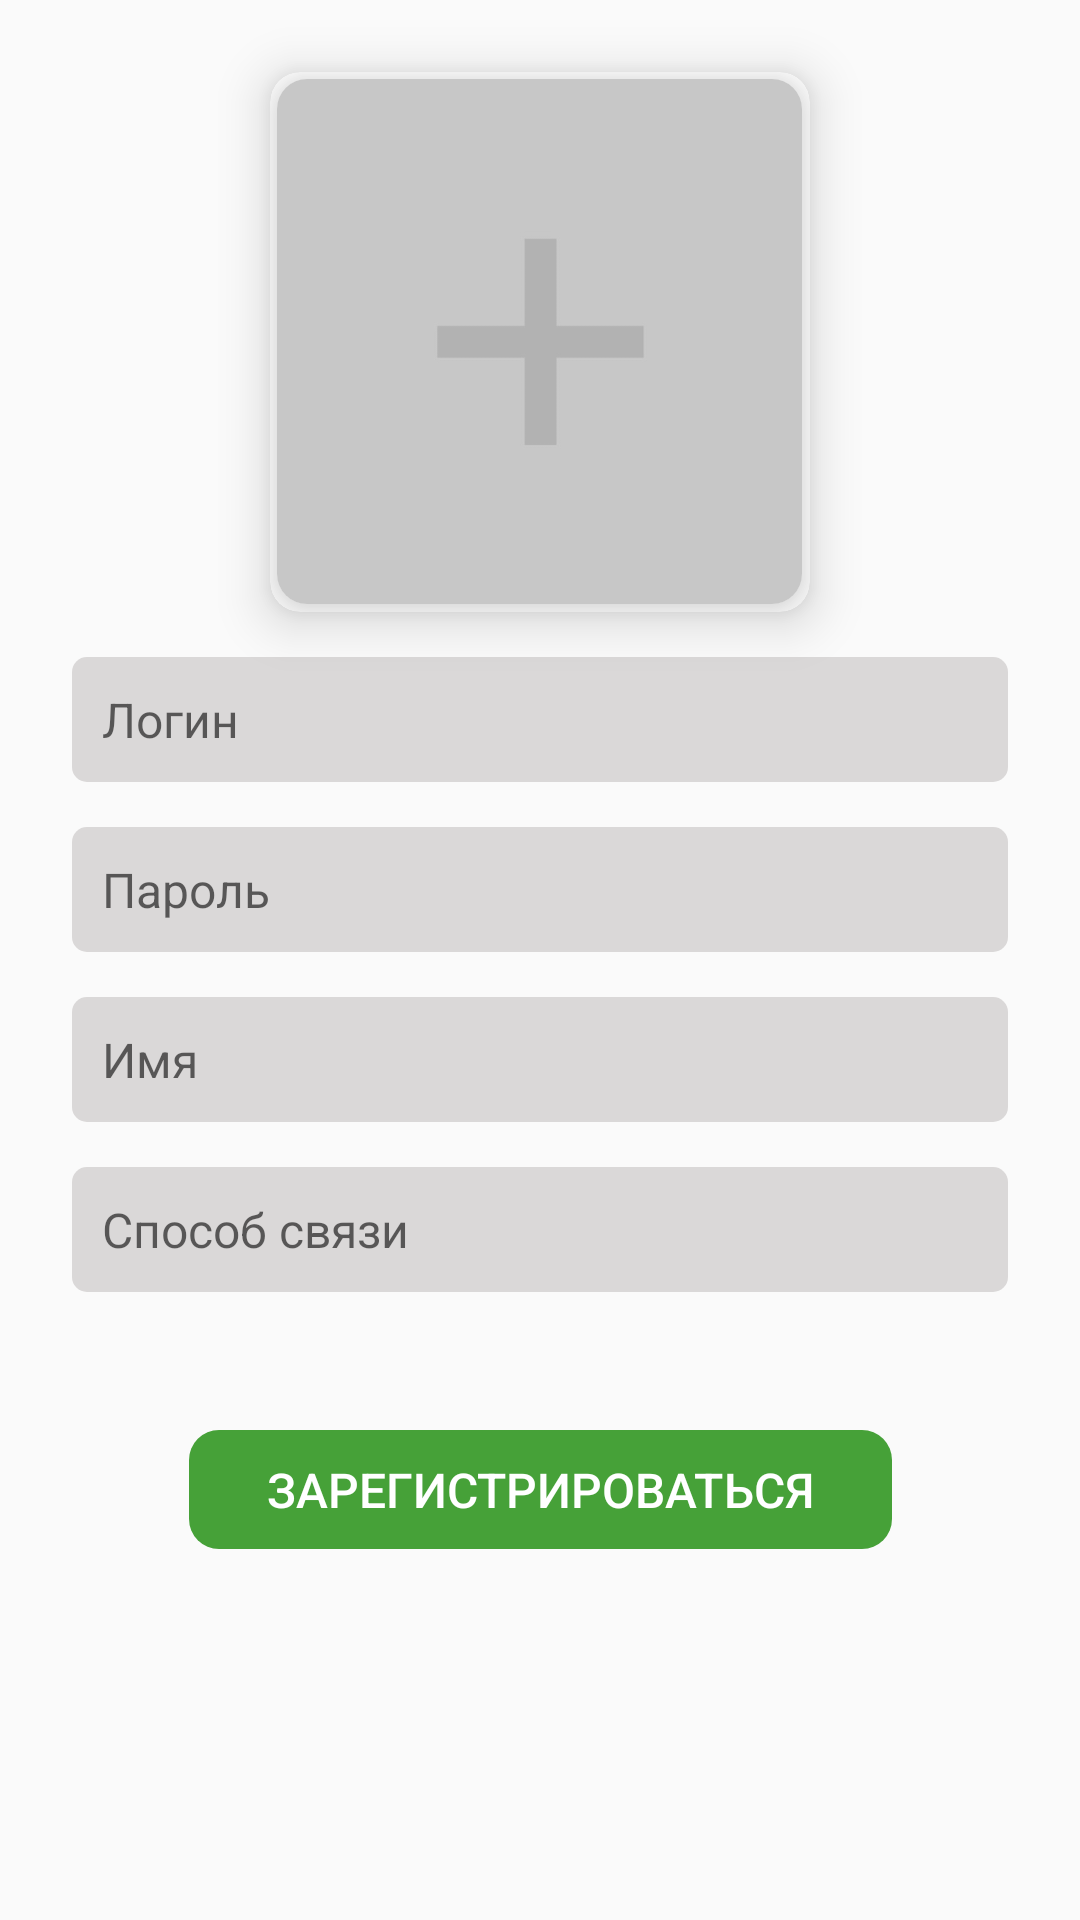

Here is an Android app screen rendered from its layout file. Give the layout XML and the strings, colors and styles it references.
<!-- AndroidManifest.xml: application theme AppTheme -->
<!-- res/layout/activity_register.xml -->
<?xml version="1.0" encoding="utf-8"?>
<androidx.constraintlayout.widget.ConstraintLayout xmlns:android="http://schemas.android.com/apk/res/android"
    xmlns:app="http://schemas.android.com/apk/res-auto"
    xmlns:tools="http://schemas.android.com/tools"
    xmlns:cardView="http://schemas.android.com/apk/res-auto"
    android:id="@+id/constLay"
    android:layout_width="match_parent"
    android:layout_height="match_parent"
    tools:context=".RegisterActivity">

    <EditText
        android:id="@+id/username"
        android:layout_width="0dp"
        android:layout_height="wrap_content"
        android:layout_marginStart="24dp"
        android:layout_marginTop="15dp"
        android:layout_marginEnd="24dp"
        android:background="@drawable/edit_text_style"
        android:hint="Логин"
        android:inputType="text"
        android:padding="10sp"
        android:selectAllOnFocus="true"
        android:textSize="16sp"
        app:layout_constraintEnd_toEndOf="parent"
        app:layout_constraintStart_toStartOf="parent"
        app:layout_constraintTop_toBottomOf="@+id/imageProfile2" />

    <EditText
        android:id="@+id/password"
        android:layout_width="0dp"
        android:layout_height="wrap_content"
        android:layout_marginStart="24dp"
        android:layout_marginTop="15dp"
        android:layout_marginEnd="24dp"
        android:background="@drawable/edit_text_style"
        android:textSize="16sp"
        android:padding="10sp"
        android:hint="Пароль"
        android:inputType="textPassword"
        android:selectAllOnFocus="true"
        app:layout_constraintEnd_toEndOf="parent"
        app:layout_constraintStart_toStartOf="parent"
        app:layout_constraintTop_toBottomOf="@+id/username" />

    <EditText
        android:id="@+id/name"
        android:layout_width="0dp"
        android:layout_height="wrap_content"
        android:layout_marginStart="24dp"
        android:layout_marginTop="15dp"
        android:layout_marginEnd="24dp"
        android:background="@drawable/edit_text_style"
        android:textSize="16sp"
        android:padding="10sp"
        android:hint="Имя"
        android:inputType="text"
        android:selectAllOnFocus="true"
        app:layout_constraintEnd_toEndOf="parent"
        app:layout_constraintStart_toStartOf="parent"
        app:layout_constraintTop_toBottomOf="@+id/password" />

    <EditText
        android:id="@+id/communication"
        android:layout_width="0dp"
        android:layout_height="wrap_content"
        android:layout_marginStart="24dp"
        android:layout_marginTop="15dp"
        android:layout_marginEnd="24dp"
        android:background="@drawable/edit_text_style"
        android:hint="Способ связи"
        android:imeOptions="actionDone"
        android:padding="10sp"
        android:selectAllOnFocus="true"
        android:textSize="16sp"
        app:layout_constraintEnd_toEndOf="parent"
        app:layout_constraintStart_toStartOf="parent"
        app:layout_constraintTop_toBottomOf="@+id/name" />

    <androidx.cardview.widget.CardView
        android:id="@+id/imageProfile2"
        cardView:cardCornerRadius="10dp"
        cardView:cardElevation="10dp"
        android:layout_width="180dp"
        android:layout_height="180dp"
        android:layout_marginStart="48dp"
        android:layout_marginTop="24dp"
        android:layout_marginEnd="48dp"
        app:cardBackgroundColor="@color/colorWhite"
        app:layout_constraintEnd_toEndOf="parent"
        app:layout_constraintStart_toStartOf="parent"
        app:layout_constraintTop_toTopOf="parent">

        <androidx.cardview.widget.CardView
            cardView:cardCornerRadius="10dp"
            cardView:cardElevation="10dp"
            android:layout_width="175dp"
            android:layout_height="175dp"
            android:layout_gravity="center">

            <ImageView
                android:id="@+id/imageView"
                android:layout_width="175dp"
                android:layout_height="175dp"
                android:clickable="true"
                android:focusable="true"
                android:scaleType="centerCrop"
                android:src="@drawable/plus" />
        </androidx.cardview.widget.CardView>
    </androidx.cardview.widget.CardView>


    <Button
        android:id="@+id/registerButton"
        android:layout_width="wrap_content"
        android:layout_height="wrap_content"
        android:layout_gravity="start"
        android:layout_marginTop="40dp"
        android:background="@drawable/button_style"
        android:paddingLeft="30sp"
        android:paddingTop="15sp"
        android:paddingRight="30sp"
        android:paddingBottom="15sp"
        android:text="Зарегистрироваться"
        android:textColor="@color/colorWhite"
        android:textSize="16sp"
        app:layout_constraintEnd_toEndOf="parent"
        app:layout_constraintStart_toStartOf="parent"
        app:layout_constraintTop_toBottomOf="@+id/communication" />

</androidx.constraintlayout.widget.ConstraintLayout>
<!-- resources referenced by this layout -->
<resources>
  <color name="colorWhite">#FFFFFF</color>
  <!-- drawable button_style (drawable) -->
  <?xml version="1.0" encoding="utf-8"?>
  <inset xmlns:android="http://schemas.android.com/apk/res/android"
      android:insetBottom="6dp"
      android:insetLeft="4dp"
      android:insetRight="4dp"
      android:insetTop="6dp">
      <ripple android:color="?attr/colorControlHighlight">
          <item>
              <shape android:shape="rectangle"
                  android:tint="#46a138">
                  <corners android:radius="10dp"/>
                  <padding android:bottom="4dp"/>
              </shape>
          </item>
      </ripple>
  </inset>
  <!-- drawable edit_text_style (drawable) -->
  <shape xmlns:android="http://schemas.android.com/apk/res/android"
      android:thickness="0dp"
      android:shape="rectangle">
      <corners android:radius="5dp" />
      <gradient
          android:startColor="#DAD8D8"
          android:endColor="#DAD8D8"
          android:type="linear"
          android:angle="270"/>
  </shape>
  <!-- drawable plus: jpg bitmap (drawable, 14670 bytes) -->
  <style name="AppTheme" parent="Theme.AppCompat.Light.DarkActionBar">
          
          <item name="colorPrimary">@color/colorPrimary</item>
          <item name="colorPrimaryDark">@color/colorPrimaryDark</item>
          <item name="colorAccent">@color/colorAccent</item>
          <item name="colorNavigationItem">@color/menu_item_color_state</item>
          <item name="colorNavigationItemSelected">@color/colorWhite</item>
          <item name="drawableNavigationItemBackground">@drawable/menu_background_color_state</item>
      </style>
  <color name="colorPrimary">#46a138</color>
  <color name="colorPrimaryDark">#419134</color>
  <color name="colorAccent">#03DAC5</color>
</resources>
